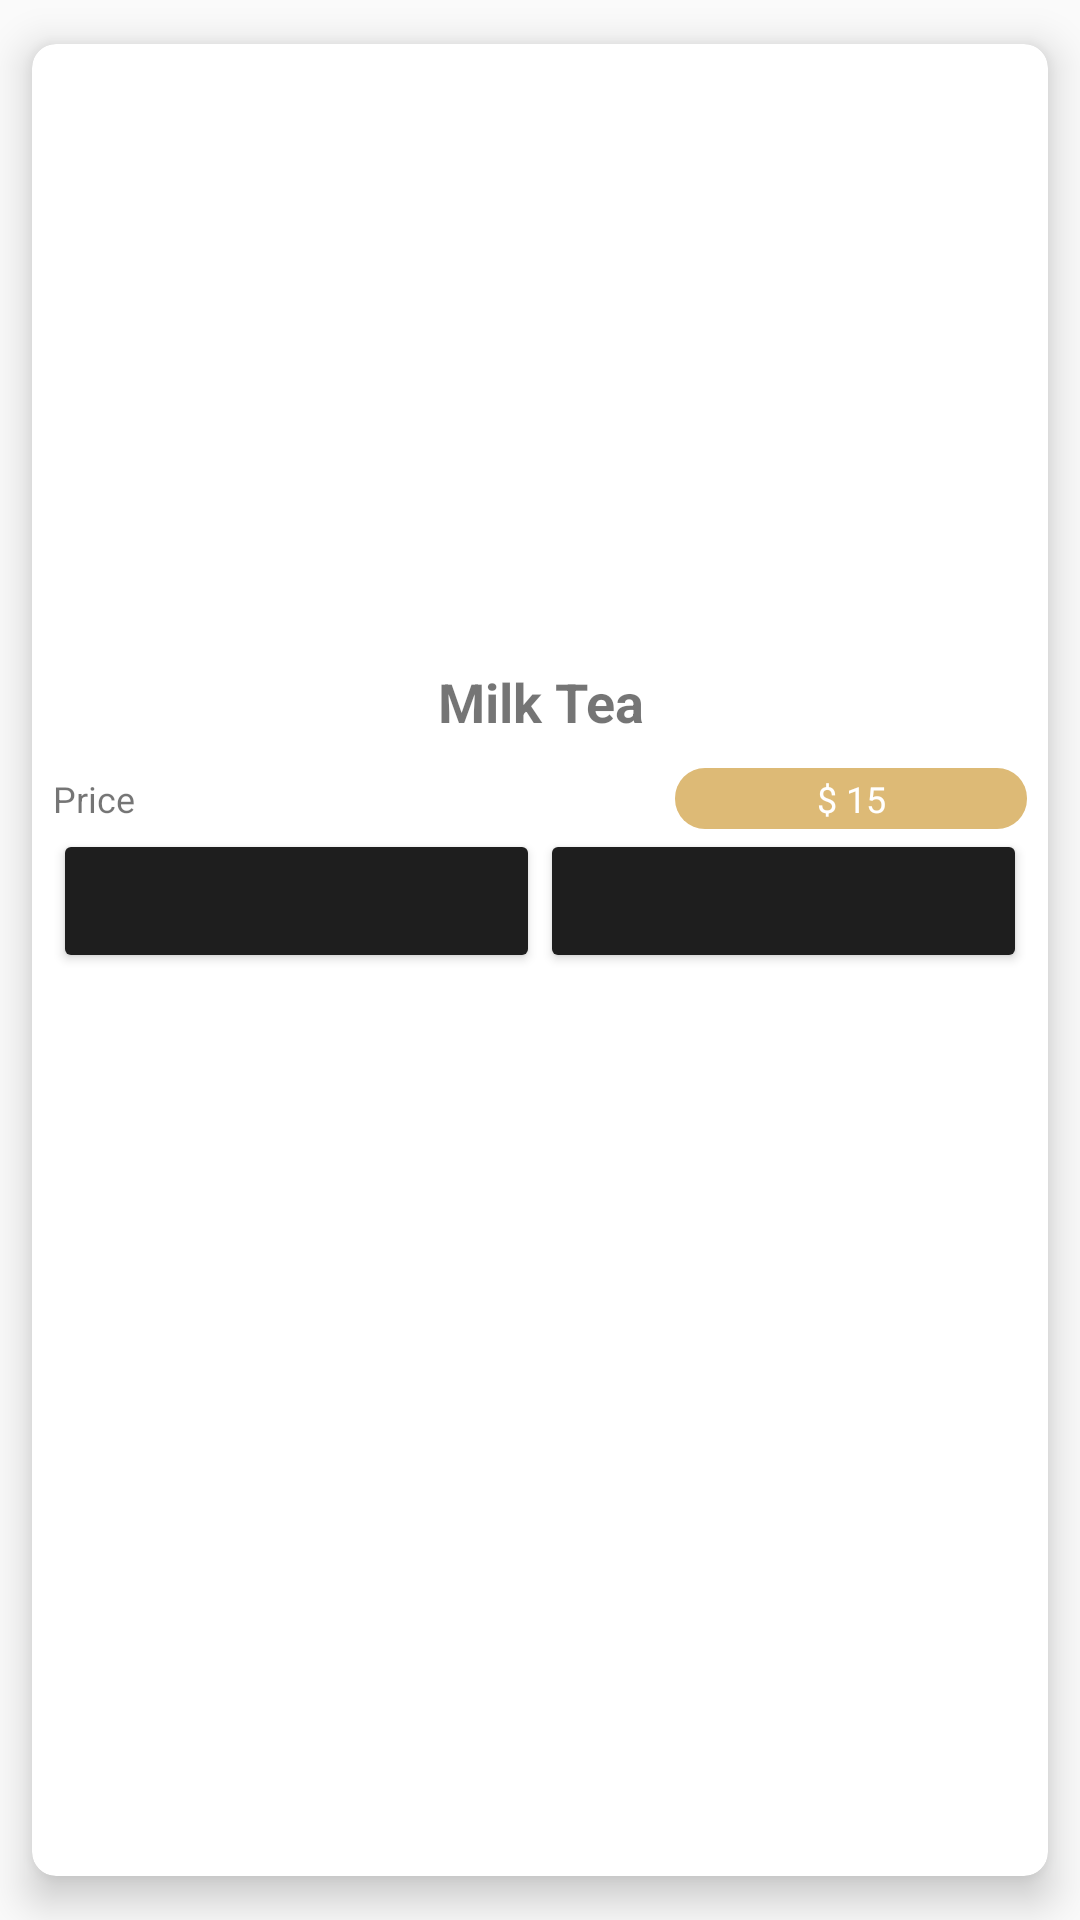

Layout XML and referenced resources for this Android screen:
<!-- AndroidManifest.xml: application theme AppTheme -->
<!-- res/layout/drink_item_layout.xml -->
<?xml version="1.0" encoding="utf-8"?>
<android.support.v7.widget.CardView
    xmlns:android="http://schemas.android.com/apk/res/android"
    xmlns:app="http://schemas.android.com/apk/res-auto"
    android:layout_width="match_parent"
    android:layout_height="wrap_content"
    app:cardElevation="8dp"
    app:cardCornerRadius="8dp"
    app:contentPadding="5dp"
    app:cardBackgroundColor="@android:color/white"
    app:cardUseCompatPadding="true">

    <LinearLayout
        android:layout_margin="2dp"
        android:orientation="vertical"
        android:layout_width="match_parent"
        android:layout_height="wrap_content">

        <ImageView
            android:id="@+id/img_product"
            android:layout_width="match_parent"
            android:layout_height="200dp" />

        <TextView
            android:id="@+id/txt_drink_name"
            android:gravity="center"
            android:text="@string/milk_tea"
            android:textSize="18sp"
            android:textStyle="bold"
            android:layout_width="match_parent"
            android:layout_height="wrap_content" />

        <LinearLayout
            android:orientation="horizontal"
            android:layout_marginTop="10dp"
            android:layout_width="match_parent"
            android:layout_height="wrap_content">

            <TextView
                android:layout_weight="2"
                android:text="@string/price"
                android:textSize="12sp"
                android:layout_width="wrap_content"
                android:layout_height="wrap_content" />

            <TextView
                android:id="@+id/txt_price"
                android:layout_weight="1"
                android:padding="2dp"
                android:text="@string/_15"
                android:textSize="12sp"
                android:gravity="center"
                android:textColor="@android:color/white"
                android:background="@drawable/text_round"
                android:layout_width="wrap_content"
                android:layout_height="wrap_content" />

        </LinearLayout>

        <LinearLayout
            android:weightSum="2"
            android:orientation="horizontal"
            android:layout_width="match_parent"
            android:layout_height="wrap_content">

            <ImageView
                android:id="@+id/imgCart"
                android:layout_weight="1"
                android:src="@drawable/ic_shopping_cart_black_24dp"
                android:layout_gravity="center_horizontal|center_vertical"
                style="@style/Widget.AppCompat.Button.Colored"
                android:layout_width="wrap_content"
                android:layout_height="wrap_content" />

            <ImageView
                android:id="@+id/imgFav"
                android:layout_weight="1"
                android:src="@drawable/ic_favorite_border_24dp"
                android:layout_gravity="center_horizontal|center_vertical"
                style="@style/Widget.AppCompat.Button.Colored"
                android:layout_width="wrap_content"
                android:layout_height="wrap_content" />


        </LinearLayout>

    </LinearLayout>

</android.support.v7.widget.CardView>
<!-- resources referenced by this layout -->
<resources>
  <!-- drawable text_round (drawable) -->
  <?xml version="1.0" encoding="utf-8"?>
  <shape xmlns:android="http://schemas.android.com/apk/res/android">
  
      <solid android:color="#ddba76"/>
  
      <corners
          android:topLeftRadius="10dp"
          android:topRightRadius="10dp"
          android:bottomLeftRadius="10dp"
          android:bottomRightRadius="10dp"/>
  
      <size
          android:height="2dp"
          android:width="2dp"/>
  
  </shape>
  <string name="_15">$ 15</string>
  <string name="milk_tea">Milk Tea</string>
  <string name="price">Price</string>
  <style name="AppTheme" parent="Theme.AppCompat.Light.NoActionBar">
          
          <item name="colorPrimary">@color/colorPrimary</item>
          <item name="colorPrimaryDark">@color/colorPrimaryDark</item>
          <item name="colorAccent">@color/colorAccent</item>
      </style>
  <color name="colorPrimary">#d4e7e1</color>
  <color name="colorPrimaryDark">#a3b6ae</color>
  <color name="colorAccent">#1e1e1e</color>
</resources>
